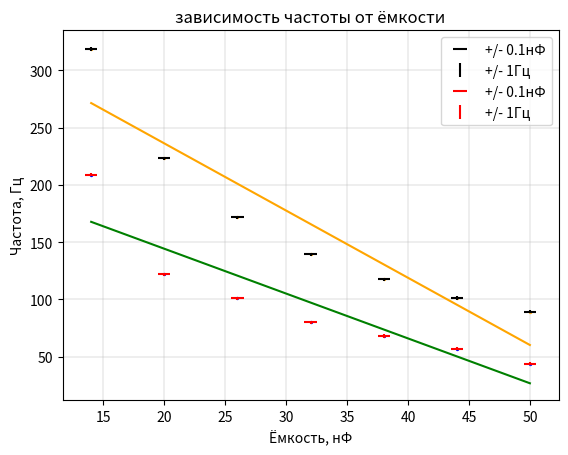

The script that saved this image:
import numpy as np
import matplotlib.pyplot as plt
import math

nu = [44, 57, 68, 80, 101, 122, 209]
C = [50, 44, 38, 32, 26, 20, 14]

nu_t = 1/(786*1000 * np.array(C)*10**(-9) * math.log((142.8 - 78.3)/ (142.8 - 94.3)))
#print(nu_t)

V_din = []
for i in range(len(nu)):
    v_din_i = (math.exp(786*1000 * C[i]*10**(-9))*142.8 - (142.8 - 94.3)*math.exp(1/nu[i]))/ (math.exp(786*1000 * C[i]*10**(-9)))
    V_din.append(v_din_i)

V_d = sum(V_din)/(len(V_din))
print('v_d = ', V_d)

error_nu_t = ((0.5/786)**2 + (0.1/50)**2 + (0.1/ 142.8) + (0.1/94.3)**2 + (0.1/ 78.3)**2)**0.5
error_nu = (error_nu_t**2 + 1)**0.5
print(error_nu)

fig, ax = plt.subplots()
t = np.polyfit(nu, C, 1)
f = np.poly1d(t)
print('k = ', t)

plt.plot(C, np.polyval(np.polyfit(C, nu_t, 1), C), color='orange')
ax.scatter(C, nu_t, s=2, c='orange', marker='o', zorder = 1)
plt.errorbar(C, nu_t, xerr=0.5, linestyle='none', color='black', label = '+/- 0.1нФ')
plt.errorbar(C, nu_t, yerr=1.5, linestyle='none', color='black', label = '+/- 1Гц')

plt.plot(C, np.polyval(np.polyfit(C, nu, 1), C), color='g')
ax.scatter(C, nu, s=2, c='b', marker='o', zorder = 1)
plt.errorbar(C, nu, xerr=0.5, linestyle='none', color='r', label = '+/- 0.1нФ')
plt.errorbar(C, nu, yerr=1.5, linestyle='none', color='r', label = '+/- 1Гц')
plt.legend()
plt.xlabel('Ёмкость, нФ')
plt.ylabel('Частота, Гц')
plt.title('зависимость частоты от ёмкости')
plt.grid(linewidth = 0.3)
plt.savefig('график зависимости частоты от ёмкости.png')
plt.show()
